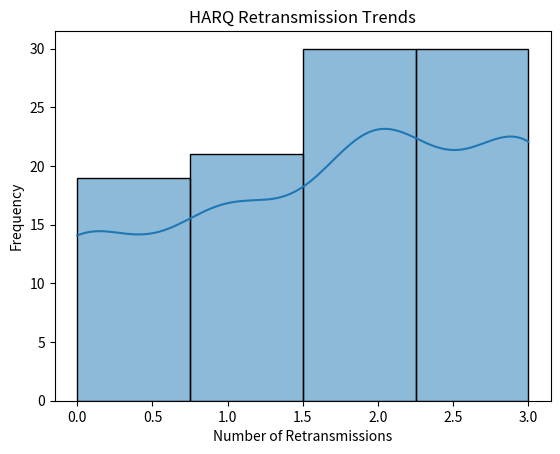

Here is the Python script that generated this plot:
import random
import matplotlib
matplotlib.use('Agg')  # Use Agg backend (non-interactive, file-only)
import matplotlib.pyplot as plt
import seaborn as sns
import os

# Simulate HARQ process (simplified, no NS-3)
def simulate_harq(num_processes=4, num_transmissions=100):
    harq_logs = []
    for i in range(num_transmissions):
        process_id = random.randint(0, num_processes - 1)
        retrans_count = random.randint(0, 3)  # Simulate 0-3 retransmissions
        success = random.choice([True, False])  # Random ACK/NACK
        latency = retrans_count * 2 + 1  # Simplified latency (ms)
        harq_logs.append({
            "process_id": process_id,
            "retrans_count": retrans_count,
            "success": success,
            "latency": latency
        })
    return harq_logs

# Save logs to file
def save_logs(harq_logs, filepath="output/harq_logs.txt"):
    try:
        with open(filepath, "w") as f:
            f.write("ProcessID,Retransmissions,Success,Latency\n")
            for log in harq_logs:
                f.write(f"{log['process_id']},{log['retrans_count']},{log['success']},{log['latency']}\n")
        print(f"Logs saved to {filepath}")
    except Exception as e:
        print(f"Error saving logs: {e}")

# Analyze HARQ performance
def analyze_harq(harq_logs):
    total = len(harq_logs)
    successes = sum(1 for log in harq_logs if log["success"])
    success_rate = (successes / total) * 100 if total > 0 else 0
    avg_latency = sum(log["latency"] for log in harq_logs) / total if total > 0 else 0
    retrans_counts = [log["retrans_count"] for log in harq_logs]
    return success_rate, avg_latency, retrans_counts

# Plot retransmission trends
def plot_retransmissions(retrans_counts, filepath="output/harq_plot.png"):
    try:
        sns.histplot(retrans_counts, bins=4, kde=True)
        plt.title("HARQ Retransmission Trends")
        plt.xlabel("Number of Retransmissions")
        plt.ylabel("Frequency")
        plt.savefig(filepath)
        plt.close()
        print(f"Plot saved to {filepath}")
    except Exception as e:
        print(f"Error plotting: {e}")

# Generate summary report
def generate_report(success_rate, avg_latency, filepath="output/summary_report.txt"):
    try:
        with open(filepath, "w") as f:
            f.write("HARQ Performance Summary\n")
            f.write(f"Success Rate: {success_rate:.2f}%\n")
            f.write(f"Average Latency: {avg_latency:.2f} ms\n")
        print(f"Report saved to {filepath}")
    except Exception as e:
        print(f"Error saving report: {e}")

# Main function to run everything
def main():
    try:
        # Ensure output directory exists
        os.makedirs("output", exist_ok=True)
        print("Output directory ready")

        # Step 1 & 2: Simulate and capture HARQ data
        harq_logs = simulate_harq()
        save_logs(harq_logs)

        # Step 3 & 4: Analyze HARQ performance
        success_rate, avg_latency, retrans_counts = analyze_harq(harq_logs)

        # Step 5: Generate plot and report
        plot_retransmissions(retrans_counts)
        generate_report(success_rate, avg_latency)
    except Exception as e:
        print(f"Error in main: {e}")

if __name__ == "__main__":
    main()
